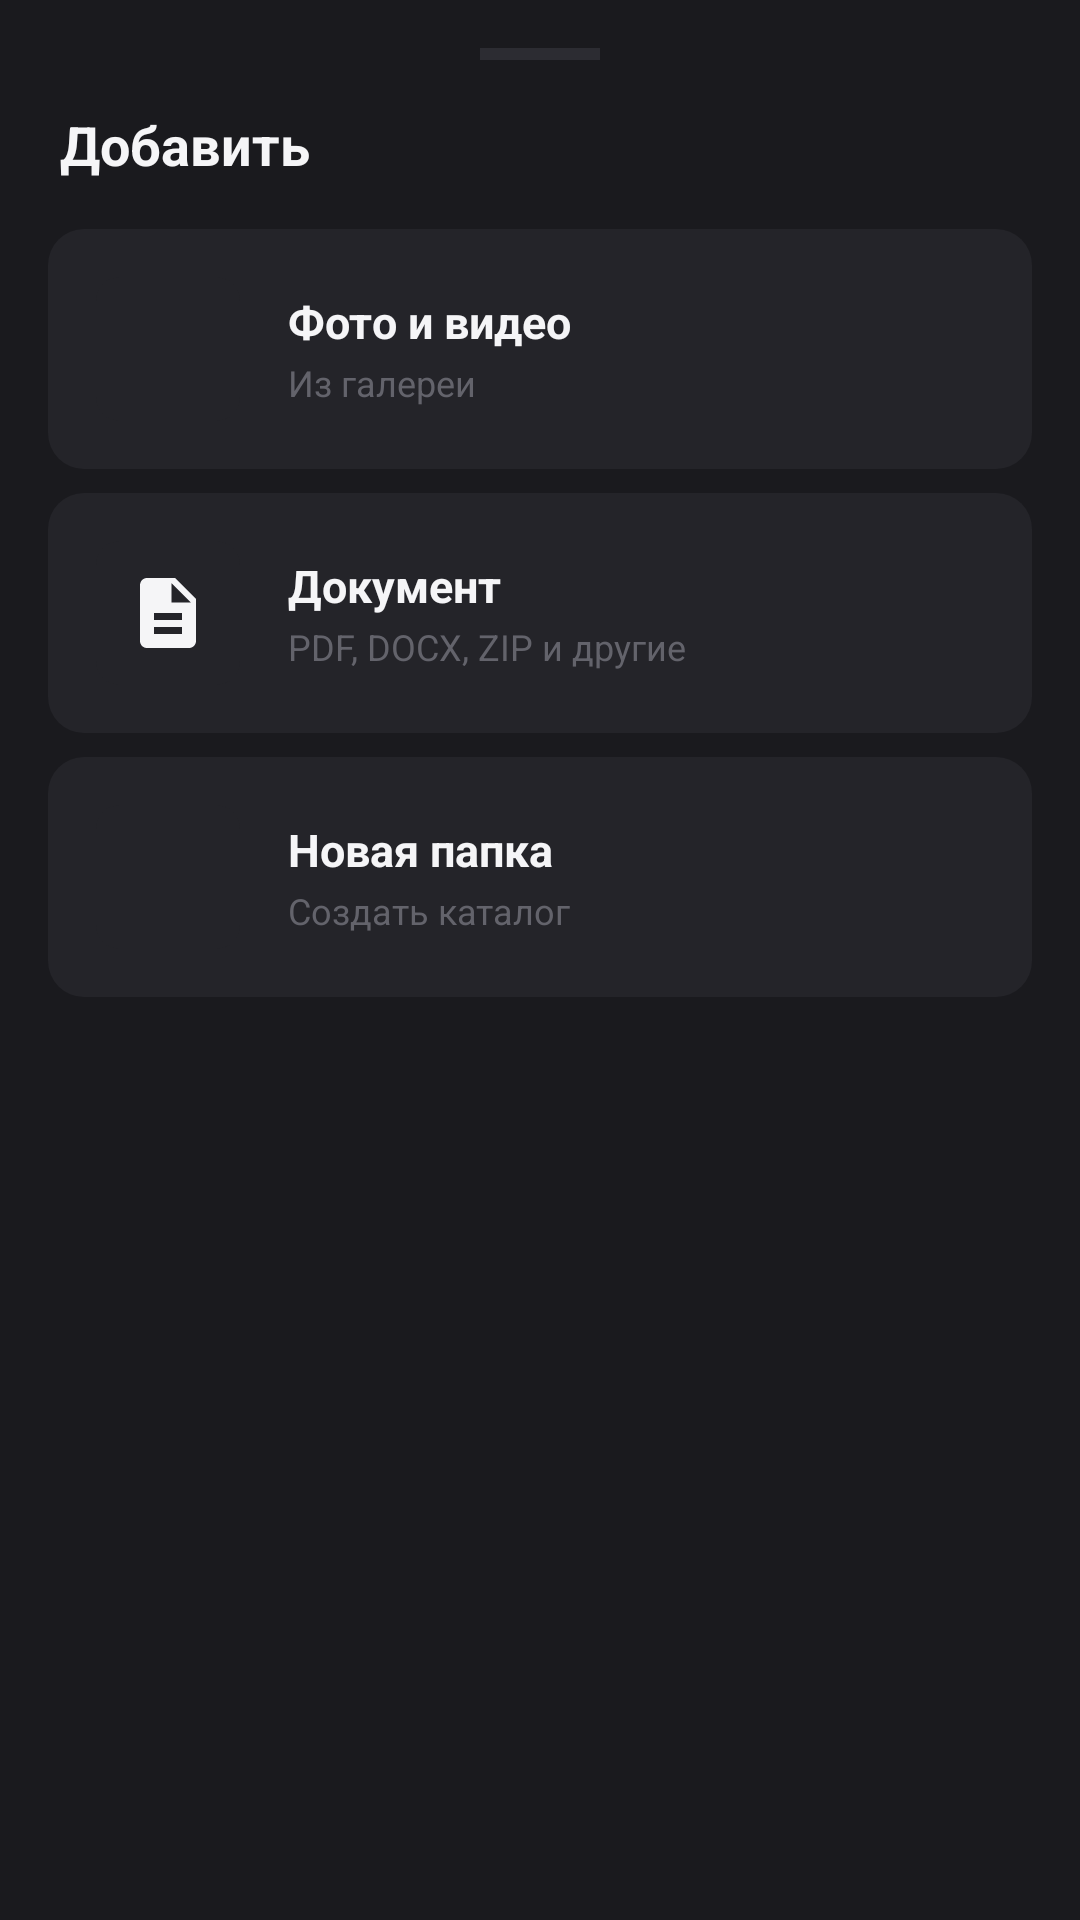

Reconstruct the res/layout file that produces this screen, plus the resources it refers to.
<!-- AndroidManifest.xml: application theme Theme.KoilCloud -->
<!-- res/layout/sheet_upload.xml -->
<?xml version="1.0" encoding="utf-8"?>
<LinearLayout xmlns:android="http://schemas.android.com/apk/res/android"
    xmlns:app="http://schemas.android.com/apk/res-auto"
    android:layout_width="match_parent"
    android:layout_height="wrap_content"
    android:orientation="vertical"
    android:background="@color/surface"
    android:paddingHorizontal="16dp"
    android:paddingTop="16dp"
    android:paddingBottom="24dp">

    <View
        android:layout_width="40dp"
        android:layout_height="4dp"
        android:layout_gravity="center_horizontal"
        android:layout_marginBottom="16dp"
        android:background="@color/border" />

    <TextView
        android:layout_width="wrap_content"
        android:layout_height="wrap_content"
        android:layout_marginBottom="16dp"
        android:layout_marginStart="4dp"
        android:text="Добавить"
        android:textColor="@color/text_primary"
        android:textSize="18sp"
        android:textStyle="bold" />

    <LinearLayout
        android:id="@+id/optionMedia"
        android:layout_width="match_parent"
        android:layout_height="wrap_content"
        android:orientation="horizontal"
        android:gravity="center_vertical"
        android:background="@drawable/bg_sheet_item"
        android:padding="16dp"
        android:layout_marginBottom="8dp"
        android:clickable="true"
        android:focusable="true"
        android:foreground="?attr/selectableItemBackground">

        <ImageView
            android:layout_width="48dp"
            android:layout_height="48dp"
            android:background="@drawable/bg_icon"
            android:padding="10dp"
            android:src="@drawable/ic_image"
            app:tint="@color/text_primary" />

        <LinearLayout
            android:layout_width="0dp"
            android:layout_height="wrap_content"
            android:layout_weight="1"
            android:layout_marginStart="16dp"
            android:orientation="vertical">

            <TextView
                android:layout_width="wrap_content"
                android:layout_height="wrap_content"
                android:text="Фото и видео"
                android:textColor="@color/text_primary"
                android:textSize="15sp"
                android:textStyle="bold" />

            <TextView
                android:layout_width="wrap_content"
                android:layout_height="wrap_content"
                android:layout_marginTop="2dp"
                android:text="Из галереи"
                android:textColor="@color/text_tertiary"
                android:textSize="12sp" />
        </LinearLayout>
    </LinearLayout>

    <LinearLayout
        android:id="@+id/optionDocument"
        android:layout_width="match_parent"
        android:layout_height="wrap_content"
        android:orientation="horizontal"
        android:gravity="center_vertical"
        android:background="@drawable/bg_sheet_item"
        android:padding="16dp"
        android:layout_marginBottom="8dp"
        android:clickable="true"
        android:focusable="true"
        android:foreground="?attr/selectableItemBackground">

        <ImageView
            android:layout_width="48dp"
            android:layout_height="48dp"
            android:background="@drawable/bg_icon"
            android:padding="10dp"
            android:src="@drawable/ic_document"
            app:tint="@color/text_primary" />

        <LinearLayout
            android:layout_width="0dp"
            android:layout_height="wrap_content"
            android:layout_weight="1"
            android:layout_marginStart="16dp"
            android:orientation="vertical">

            <TextView
                android:layout_width="wrap_content"
                android:layout_height="wrap_content"
                android:text="Документ"
                android:textColor="@color/text_primary"
                android:textSize="15sp"
                android:textStyle="bold" />

            <TextView
                android:layout_width="wrap_content"
                android:layout_height="wrap_content"
                android:layout_marginTop="2dp"
                android:text="PDF, DOCX, ZIP и другие"
                android:textColor="@color/text_tertiary"
                android:textSize="12sp" />
        </LinearLayout>
    </LinearLayout>

    <LinearLayout
        android:id="@+id/optionFolder"
        android:layout_width="match_parent"
        android:layout_height="wrap_content"
        android:orientation="horizontal"
        android:gravity="center_vertical"
        android:background="@drawable/bg_sheet_item"
        android:padding="16dp"
        android:clickable="true"
        android:focusable="true"
        android:foreground="?attr/selectableItemBackground">

        <ImageView
            android:layout_width="48dp"
            android:layout_height="48dp"
            android:background="@drawable/bg_icon"
            android:padding="10dp"
            android:src="@drawable/ic_folder"
            app:tint="@color/text_primary" />

        <LinearLayout
            android:layout_width="0dp"
            android:layout_height="wrap_content"
            android:layout_weight="1"
            android:layout_marginStart="16dp"
            android:orientation="vertical">

            <TextView
                android:layout_width="wrap_content"
                android:layout_height="wrap_content"
                android:text="Новая папка"
                android:textColor="@color/text_primary"
                android:textSize="15sp"
                android:textStyle="bold" />

            <TextView
                android:layout_width="wrap_content"
                android:layout_height="wrap_content"
                android:layout_marginTop="2dp"
                android:text="Создать каталог"
                android:textColor="@color/text_tertiary"
                android:textSize="12sp" />
        </LinearLayout>
    </LinearLayout>

</LinearLayout>
<!-- resources referenced by this layout -->
<resources>
  <color name="border">#2C2C32</color>
  <color name="surface">#1A1A1E</color>
  <color name="text_primary">#F5F5F7</color>
  <color name="text_tertiary">#63636B</color>
  <!-- drawable bg_icon (drawable) -->
  <?xml version="1.0" encoding="utf-8"?>
  <shape xmlns:android="http://schemas.android.com/apk/res/android">
      <solid android:color="@color/surface_elevated" />
      <corners android:radius="8dp" />
  </shape>
  <!-- drawable bg_sheet_item (drawable) -->
  <?xml version="1.0" encoding="utf-8"?>
  <shape xmlns:android="http://schemas.android.com/apk/res/android">
      <solid android:color="@color/surface_elevated" />
      <corners android:radius="12dp" />
  </shape>
  <!-- drawable ic_document (drawable) -->
  <vector xmlns:android="http://schemas.android.com/apk/res/android" android:height="24dp" android:tint="#000000" android:viewportHeight="24" android:viewportWidth="24" android:width="24dp">
        
      <path android:fillColor="@android:color/white" android:pathData="M14,2L6,2c-1.1,0 -1.99,0.9 -1.99,2L4,20c0,1.1 0.89,2 1.99,2L18,22c1.1,0 2,-0.9 2,-2L20,8l-6,-6zM16,18L8,18v-2h8v2zM16,14L8,14v-2h8v2zM13,9L13,3.5L18.5,9L13,9z"/>
      
  </vector>
  <style name="Theme.KoilCloud" parent="Theme.MaterialComponents.DayNight.NoActionBar">
          <item name="android:statusBarColor">@color/bg</item>
          <item name="android:navigationBarColor">@color/bg</item>
          <item name="android:windowBackground">@color/bg</item>
          <item name="android:windowLightStatusBar">false</item>
      </style>
  <color name="surface_elevated">#242429</color>
  <color name="bg">#0D0D0F</color>
</resources>
